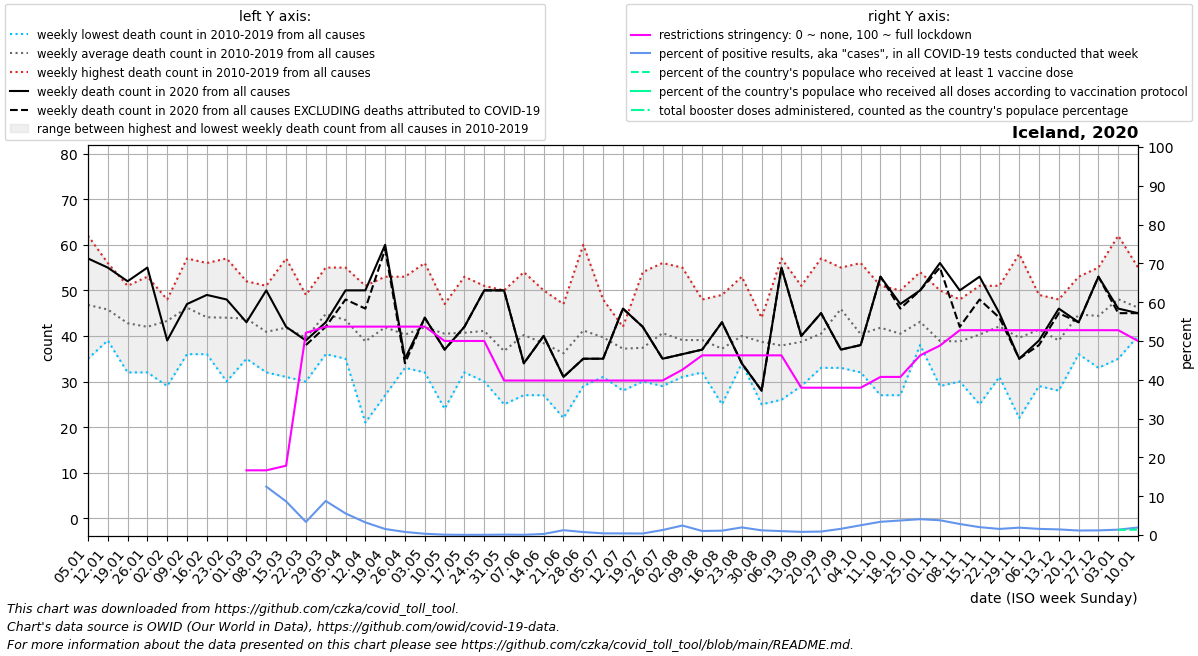

The file beside this chart, header and first rows:
date, location, time_unit, time, deaths_2010_all_ages, deaths_2011_all_ages, deaths_2012_all_ages, deaths_2013_all_ages, deaths_2014_all_ages, deaths_2015_all_ages, deaths_2016_all_ages, deaths_2017_all_ages, deaths_2018_all_ages, deaths_2019_all_ages, deaths_2020_all_ages, deaths_2021_all_ages, deaths_2022_all_ages, new_deaths, new_cases_smoothed, new_tests_smoothed, positive_test_percent, stringency_index, people_vaccinated, people_fully_vaccinated
2020-01-05, Iceland, weekly, 1, 39.0, 53.0, 57.0, 37.0, 53.0, 49.0, 44.0, 35.0, 62.0, 39.0, 57.0, 45.0, 51.0, , , , , , , 
2020-01-12, Iceland, weekly, 2, 39.0, 44.0, 42.0, 54.0, 40.0, 42.0, 56.0, 53.0, 47.0, 41.0, 55.0, 57.0, 54.0, , , , , , , 
2020-01-19, Iceland, weekly, 3, 42.0, 43.0, 43.0, 32.0, 46.0, 44.0, 51.0, 46.0, 41.0, 40.0, 52.0, 48.0, 64.0, , , , , , , 
2020-01-26, Iceland, weekly, 4, 42.0, 40.0, 46.0, 37.0, 32.0, 48.0, 35.0, 53.0, 50.0, 37.0, 55.0, 42.0, 42.0, , , , , , , 
2020-02-02, Iceland, weekly, 5, 29.0, 44.0, 37.0, 48.0, 47.0, 44.0, 46.0, 48.0, 47.0, 43.0, 39.0, 42.0, 49.0, , , , , , , 
2020-02-09, Iceland, weekly, 6, 39.0, 46.0, 47.0, 51.0, 40.0, 57.0, 45.0, 55.0, 46.0, 36.0, 47.0, 46.0, 49.0, , , , , , , 
2020-02-16, Iceland, weekly, 7, 41.0, 43.0, 40.0, 45.0, 36.0, 50.0, 39.0, 56.0, 44.0, 47.0, 49.0, 55.0, 55.0, , , , , , , 
2020-02-23, Iceland, weekly, 8, 30.0, 48.0, 47.0, 41.0, 43.0, 47.0, 40.0, 46.0, 57.0, 41.0, 48.0, 46.0, 70.0, , , , , , , 
2020-03-01, Iceland, weekly, 9, 36.0, 37.0, 52.0, 45.0, 50.0, 47.0, 39.0, 35.0, 50.0, 47.0, 43.0, 46.0, 78.0, , , , , 16.67, , 
2020-03-08, Iceland, weekly, 10, 39.0, 32.0, 34.0, 41.0, 41.0, 41.0, 51.0, 40.0, 43.0, 47.0, 50.0, 40.0, 72.0, , 28.29, 158.0, 12.47, 16.67, , 
2020-03-15, Iceland, weekly, 11, 31.0, 41.0, 37.0, 38.0, 45.0, 46.0, 44.0, 42.0, 37.0, 57.0, 42.0, 42.0, 67.0, , 79.43, 1054, 8.673, 17.86, , 
2020-03-22, Iceland, weekly, 12, 30.0, 34.0, 37.0, 49.0, 38.0, 45.0, 42.0, 48.0, 36.0, 37.0, 39.0, 37.0, 58.0, 1.0, 236.3, 6868, 3.384, 52.12, , 
2020-03-29, Iceland, weekly, 13, 50.0, 39.0, 50.0, 37.0, 36.0, 42.0, 43.0, 48.0, 55.0, 48.0, 43.0, 52.0, 67.0, 1.0, 459.7, 5338, 8.784, 53.7, , 
2020-04-05, Iceland, weekly, 14, 55.0, 49.0, 36.0, 42.0, 36.0, 41.0, 48.0, 35.0, 55.0, 38.0, 50.0, 40.0, 56.0, 2.0, 482.7, 8878, 5.569, 53.7, , 
2020-04-12, Iceland, weekly, 15, 40.0, 33.0, 21.0, 40.0, 32.0, 39.0, 47.0, 43.0, 51.0, 42.0, 50.0, 54.0, 49.0, 4.0, 350.0, 10657, 3.257, 53.7, , 
2020-04-19, Iceland, weekly, 16, 37.0, 27.0, 40.0, 37.0, 35.0, 47.0, 53.0, 51.0, 45.0, 47.0, 60.0, 45.0, 46.0, 1.0, 100.7, 6629, 1.552, 53.7, , 
2020-04-26, Iceland, weekly, 17, 40.0, 33.0, 35.0, 39.0, 34.0, 41.0, 49.0, 38.0, 41.0, 53.0, 35.0, 47.0, 49.0, 1.0, 44.86, 5559, 0.794, 53.7, , 
2020-05-03, Iceland, weekly, 18, 46.0, 45.0, 34.0, 56.0, 37.0, 41.0, 37.0, 46.0, 32.0, 45.0, 44.0, 53.0, 51.0, 0.0, 11.43, 3671, 0.328, 53.7, , 
2020-05-10, Iceland, weekly, 19, 47.0, 40.0, 24.0, 43.0, 43.0, 37.0, 39.0, 45.0, 43.0, 44.0, 37.0, 41.0, 46.0, 0.0, 3.572, 3804, 0.093, 50.0, , 
2020-05-17, Iceland, weekly, 20, 43.0, 32.0, 44.0, 41.0, 36.0, 53.0, 34.0, 40.0, 38.0, 46.0, 42.0, 41.0, 46.0, 0.0, 1.573, 3214, 0.048, 50.0, , 
2020-05-24, Iceland, weekly, 21, 37.0, 37.0, 41.0, 30.0, 48.0, 50.0, 40.0, 41.0, 51.0, 36.0, 50.0, 35.0, 46.0, 0.0, 1.287, 2230, 0.06, 50.0, , 
2020-05-31, Iceland, weekly, 22, 32.0, 37.0, 25.0, 31.0, 29.0, 39.0, 45.0, 41.0, 50.0, 38.0, 50.0, 38.0, 42.0, 0.0, 2.002, 2111, 0.095, 39.81, , 
2020-06-07, Iceland, weekly, 23, 44.0, 29.0, 27.0, 33.0, 44.0, 37.0, 45.0, 44.0, 54.0, 45.0, 34.0, 45.0, 44.0, 0.0, 1.144, 1738, 0.065, 39.81, , 
2020-06-14, Iceland, weekly, 24, 50.0, 37.0, 27.0, 34.0, 38.0, 41.0, 40.0, 40.0, 35.0, 42.0, 40.0, 52.0, 57.0, 0.0, 1.43, 930.0, 0.27, 39.81, , 
2020-06-21, Iceland, weekly, 25, 22.0, 37.0, 39.0, 43.0, 34.0, 32.0, 33.0, 47.0, 36.0, 39.0, 31.0, 44.0, 47.0, 0.0, 5.856, 469.0, 1.246, 39.81, , 
2020-06-28, Iceland, weekly, 26, 38.0, 29.0, 38.0, 33.0, 39.0, 32.0, 48.0, 43.0, 52.0, 60.0, 35.0, 45.0, 50.0, 0.0, 4.57, 625.0, 0.765, 39.81, , 
2020-07-05, Iceland, weekly, 27, 33.0, 33.0, 31.0, 48.0, 37.0, 42.0, 46.0, 47.0, 40.0, 40.0, 35.0, 43.0, 64.0, 0.0, 9.287, 2162, 0.433, 39.81, , 
2020-07-12, Iceland, weekly, 28, 39.0, 40.0, 28.0, 33.0, 41.0, 35.0, 41.0, 35.0, 38.0, 42.0, 46.0, 47.0, 55.0, 0.0, 5.574, 1270, 0.417, 39.81, , 
2020-07-19, Iceland, weekly, 29, 38.0, 33.0, 36.0, 40.0, 31.0, 33.0, 54.0, 46.0, 33.0, 30.0, 42.0, 38.0, 51.0, 0.0, 3.144, 814.0, 0.393, 39.81, , 
2020-07-26, Iceland, weekly, 30, 36.0, 29.0, 41.0, 39.0, 36.0, 56.0, 43.0, 40.0, 30.0, 56.0, 35.0, 56.0, 55.0, 0.0, 5.713, 496.0, 1.288, 39.81, , 
2020-08-02, Iceland, weekly, 31, 40.0, 40.0, 35.0, 41.0, 55.0, 42.0, 33.0, 31.0, 41.0, 33.0, 36.0, 46.0, 40.0, 0.0, 33.86, 2162, 2.447, 42.59, , 
2020-08-09, Iceland, weekly, 32, 48.0, 37.0, 38.0, 41.0, 33.0, 32.0, 43.0, 38.0, 45.0, 36.0, 37.0, 47.0, 51.0, 0.0, 61, 5885, 1.045, 46.3, , 
2020-08-16, Iceland, weekly, 33, 30.0, 41.0, 36.0, 36.0, 34.0, 49.0, 44.0, 40.0, 25.0, 37.0, 43.0, 44.0, 39.0, 0.0, 45.0, 4027, 1.124, 46.3, , 
2020-08-23, Iceland, weekly, 34, 37.0, 34.0, 42.0, 35.0, 34.0, 46.0, 37.0, 44.0, 38.0, 53.0, 34.0, 45.0, 43.0, 0.0, 59.57, 3069, 1.964, 46.3, , 
2020-08-30, Iceland, weekly, 35, 38.0, 43.0, 40.0, 43.0, 44.0, 25.0, 42.0, 40.0, 36.0, 36.0, 28.0, 36.0, 34.0, 0.0, 46.86, 3957, 1.207, 46.3, , 
2020-09-06, Iceland, weekly, 36, 35.0, 34.0, 26.0, 57.0, 31.0, 48.0, 37.0, 36.0, 41.0, 34.0, 55.0, 43.0, , 0.0, 38.28, 3813, 1.009, 46.3, , 
2020-09-13, Iceland, weekly, 37, 38.0, 29.0, 37.0, 39.0, 32.0, 38.0, 51.0, 45.0, 45.0, 33.0, 40.0, 43.0, , 0.0, 29.57, 3623, 0.815, 37.96, , 
2020-09-20, Iceland, weekly, 38, 36.0, 40.0, 39.0, 37.0, 45.0, 38.0, 57.0, 35.0, 33.0, 45.0, 45.0, 32.0, , 0.0, 70.0, 7140, 0.895, 37.96, , 
2020-09-27, Iceland, weekly, 39, 44.0, 41.0, 33.0, 46.0, 45.0, 45.0, 55.0, 47.0, 50.0, 53.0, 37.0, 35.0, , 0.0, 284.0, 17786, 1.6, 37.96, , 
2020-10-04, Iceland, weekly, 40, 38.0, 34.0, 36.0, 39.0, 45.0, 32.0, 47.0, 35.0, 42.0, 56.0, 38.0, 42.0, , 0.0, 269.7, 10896, 2.52, 37.96, , 
2020-10-11, Iceland, weekly, 41, 41.0, 41.0, 47.0, 43.0, 34.0, 27.0, 41.0, 45.0, 51.0, 48.0, 53.0, 43.0, , 0.0, 486, 14177, 3.409, 40.74, , 
2020-10-18, Iceland, weekly, 42, 47.0, 40.0, 44.0, 27.0, 36.0, 39.0, 50.0, 47.0, 37.0, 38.0, 47.0, 31.0, , 1.0, 566.7, 15233, 3.745, 40.74, , 
2020-10-25, Iceland, weekly, 43, 42.0, 39.0, 38.0, 41.0, 41.0, 52.0, 48.0, 38.0, 54.0, 38.0, 50.0, 39.0, , 0.0, 445.1, 10870, 4.081, 46.29, , 
2020-11-01, Iceland, weekly, 44, 29.0, 36.0, 32.0, 50.0, 35.0, 38.0, 40.0, 39.0, 40.0, 50.0, 56.0, 50.0, , 1.0, 439.7, 11565, 3.804, 48.81, , 
2020-11-08, Iceland, weekly, 45, 38.0, 38.0, 37.0, 40.0, 43.0, 30.0, 48.0, 37.0, 39.0, 38.0, 50.0, 58.0, , 8.0, 293.4, 10171, 2.841, 52.78, , 
2020-11-15, Iceland, weekly, 46, 25.0, 25.0, 41.0, 38.0, 39.0, 45.0, 49.0, 51.0, 45.0, 45.0, 53.0, 41.0, , 5.0, 141.1, 6955, 2.031, 52.78, , 
2020-11-22, Iceland, weekly, 47, 41.0, 44.0, 31.0, 47.0, 37.0, 43.0, 38.0, 47.0, 42.0, 51.0, 45.0, 43.0, , 1.0, 87.43, 5569, 1.571, 52.78, , 
2020-11-29, Iceland, weekly, 48, 37.0, 41.0, 22.0, 36.0, 40.0, 53.0, 30.0, 47.0, 32.0, 58.0, 35.0, 43.0, , 0.0, 92.28, 4858, 1.899, 52.78, , 
2020-12-06, Iceland, weekly, 49, 43.0, 29.0, 35.0, 49.0, 49.0, 35.0, 43.0, 43.0, 43.0, 45.0, 39.0, 46.0, , 1.0, 109.4, 6928, 1.583, 52.78, , 
2020-12-13, Iceland, weekly, 50, 41.0, 38.0, 33.0, 39.0, 28.0, 40.0, 48.0, 36.0, 41.0, 46.0, 46.0, 61.0, , 1.0, 86.28, 5950, 1.446, 52.78, , 
2020-12-20, Iceland, weekly, 51, 41.0, 53.0, 42.0, 50.0, 42.0, 45.0, 52.0, 44.0, 42.0, 36.0, 43.0, 48.0, , 0.0, 68.29, 5867, 1.163, 52.78, , 
2020-12-27, Iceland, weekly, 52, 49.0, 34.0, 47.0, 55.0, 49.0, 33.0, 45.0, 37.0, 46.0, 49.0, 53.0, 55.0, , 0.0, 81.43, 6739, 1.194, 52.78, , 
2021-01-03, Iceland, weekly, 53, 53.0, 57.0, 37.0, 53.0, 49.0, 38.5, 35.0, 62.0, 39.0, 57.0, 46.0, 51.0, , 1.0, 70.57, 5116, 1.383, 52.78, 4956, 
2021-01-10, Iceland, weekly, 1, 44.0, 42.0, 54.0, 40.0, 42.0, 44.0, 53.0, 47.0, 41.0, 55.0, 45.0, 54.0, , 0.0, 98.29, 5096, 1.937, 50.0, 5199, 
